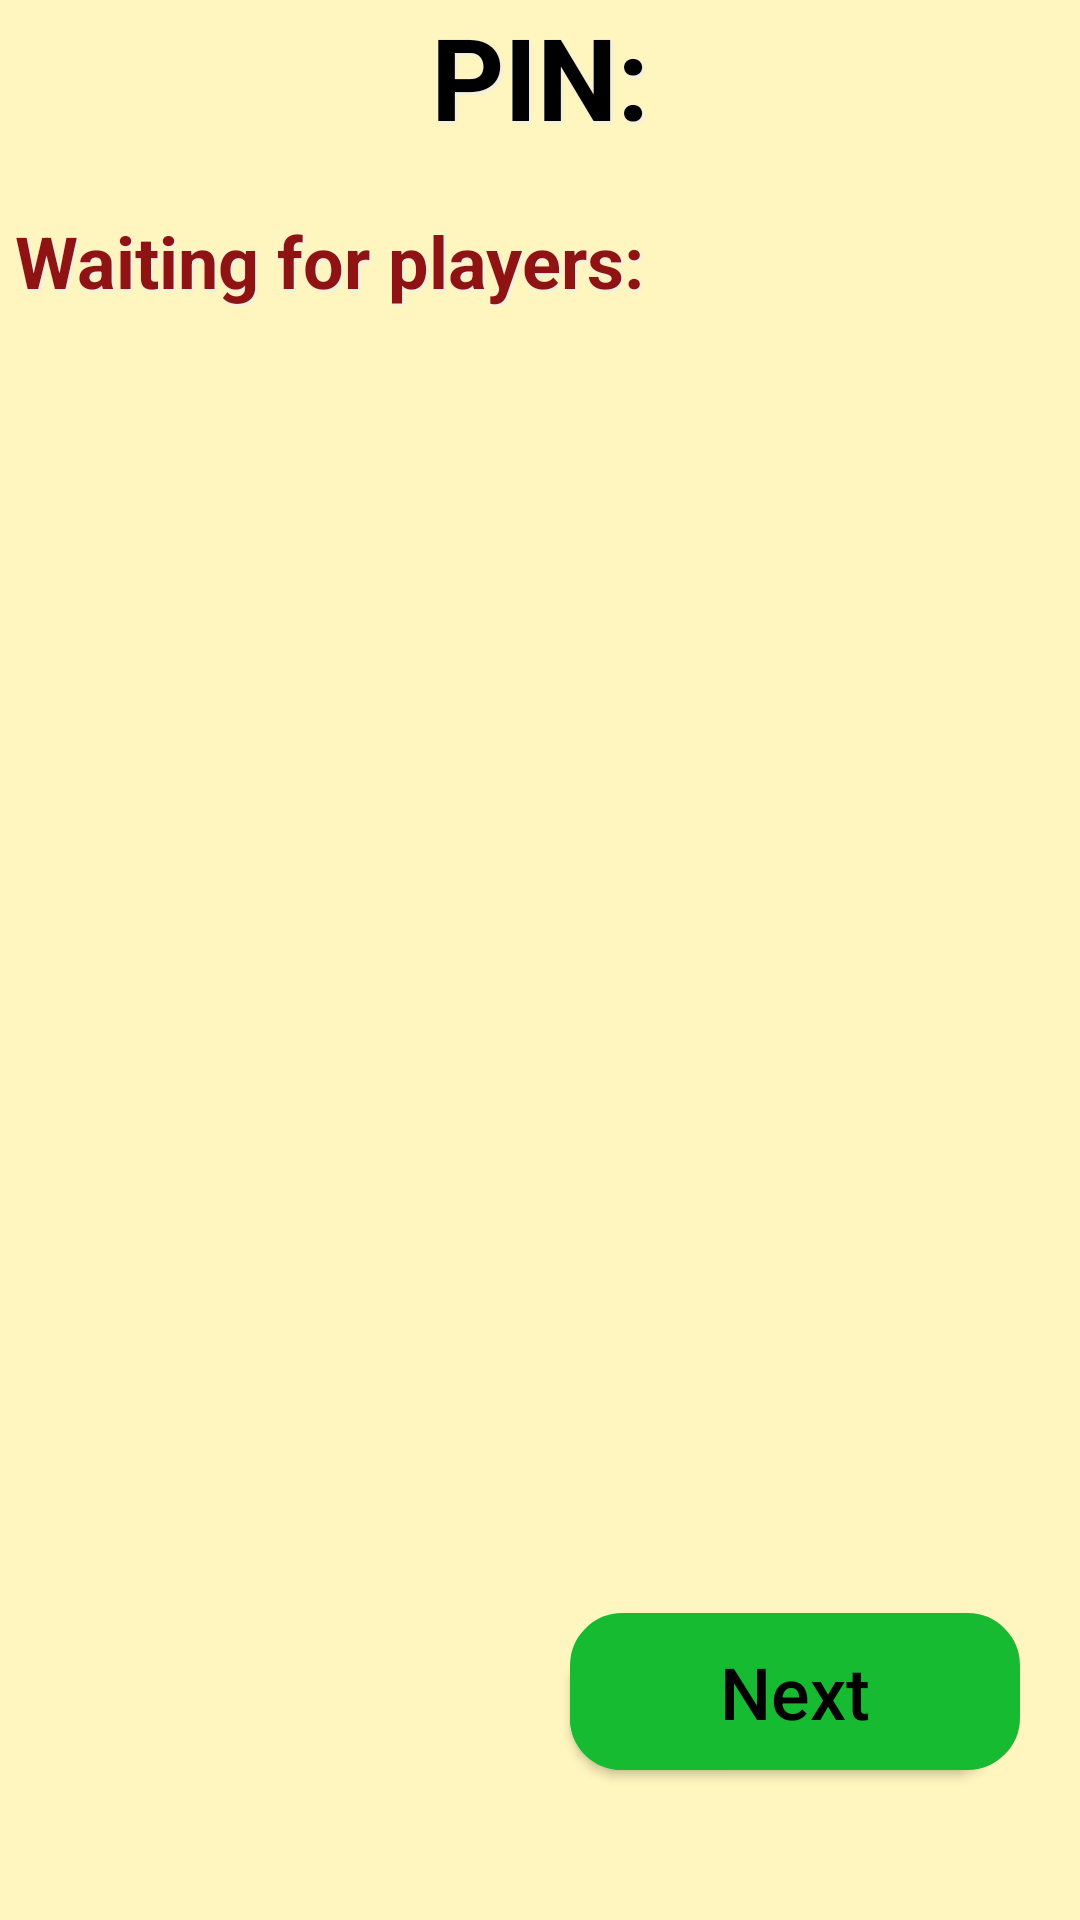

Layout XML and referenced resources for this Android screen:
<!-- AndroidManifest.xml: application theme AppTheme -->
<!-- res/layout/activity_players_room.xml -->
<?xml version="1.0" encoding="utf-8"?>
<RelativeLayout xmlns:android="http://schemas.android.com/apk/res/android"
    xmlns:app="http://schemas.android.com/apk/res-auto"
    xmlns:tools="http://schemas.android.com/tools"
    android:layout_width="match_parent"
    android:layout_height="match_parent"
    tools:context=".PlayersRoomActivity"
    android:background="#FFF5BE">


        <LinearLayout
            android:id="@+id/pin_layout"
            android:layout_width="wrap_content"
            android:layout_height="wrap_content"
            android:layout_centerHorizontal="true">

            <TextView
                android:id="@+id/txtPin"
                android:layout_width="wrap_content"
                android:layout_height="wrap_content"
                android:text="@string/txt_pin"
                android:textSize="38sp"
                android:layout_marginBottom="10dp"
                android:textStyle="bold"
                android:textColor="#000"
                android:shadowColor="#eeeeee"
                android:shadowDx="2"
                android:shadowDy="2"
                android:shadowRadius="2"/>

            <TextView
                android:id="@+id/pin_generated"
                android:layout_width="wrap_content"
                android:layout_height="wrap_content"
                android:textSize="38sp"
                android:layout_marginBottom="10dp"
                android:textStyle="bold"
                android:textColor="#000"
                android:shadowColor="#eeeeee"
                android:shadowDx="2"
                android:shadowDy="2"
                android:shadowRadius="2"/>

        </LinearLayout>

            <TextView
                android:id="@+id/waitingForPlayers"
                android:layout_width="wrap_content"
                android:layout_height="wrap_content"
                android:textSize="24sp"
                android:layout_marginLeft="5dp"
                android:layout_marginBottom="10dp"
                android:layout_below="@id/pin_layout"
                android:textStyle="bold"
                android:textColor="#8F1313"
                android:text="@string/txt_waitingForPlayers"
                android:shadowColor="#eeeeee"
                android:layout_marginTop="10dp"
                android:shadowDx="2"
                android:shadowDy="2"
                android:shadowRadius="2" />

        <ListView
            android:id="@+id/playersListView"
            android:layout_width="match_parent"
            android:layout_height="match_parent"
            android:layout_below="@id/waitingForPlayers"
            android:padding="5dp"
            android:layout_marginBottom="10dp"/>

        <Button
            android:id="@+id/players_btnNext"
            android:layout_width="150dp"
            android:layout_height="wrap_content"
            android:layout_alignParentEnd="true"
            android:layout_marginEnd="20dp"
            android:layout_marginBottom="50dp"
            android:background="@drawable/btn_next"
            android:layout_centerHorizontal="true"
            android:padding="10dp"
            android:layout_alignParentBottom="true"
            android:text="@string/next_btn"
            android:textAllCaps="false"
            android:textColor="#000000"
            android:textSize="24sp" />


</RelativeLayout>
<!-- resources referenced by this layout -->
<resources>
  <!-- drawable btn_next (drawable) -->
  <?xml version="1.0" encoding="utf-8"?>
  <selector xmlns:android="http://schemas.android.com/apk/res/android">
      <item>
          <layer-list>
              <item android:right="7dp" android:top="7dp">
                  <shape>
                      <corners android:radius="17dp" />
                      <solid android:color="#17BB32" />
                  </shape>
              </item>
              <item>
                  <shape>
                      <gradient android:angle="270"
                          android:endColor="#17BB32" android:startColor="#17BB32" />
                      <stroke android:width="1dp" android:color="#17BB32" />
                      <corners android:radius="17dp" />
                      <padding android:bottom="10dp" android:left="10dp"
                          android:right="10dp" android:top="10dp" />
                  </shape>
              </item>
          </layer-list>
      </item>
  
  </selector>
  <string name="next_btn">Next</string>
  <string name="txt_pin">PIN: </string>
  <string name="txt_waitingForPlayers">Waiting for players: </string>
  <style name="AppTheme" parent="Theme.AppCompat.Light.DarkActionBar">
          
          <item name="colorPrimaryDark">#000000</item>
          <item name="colorPrimary">#FFCA63</item>
          <item name="colorAccent">@color/colorAccent</item>
      </style>
  <!-- not gathered from this repository: default colours our renderer supplied (Android Studio template values) -->
  <color name="colorAccent">#FF03DAC5</color>
</resources>
